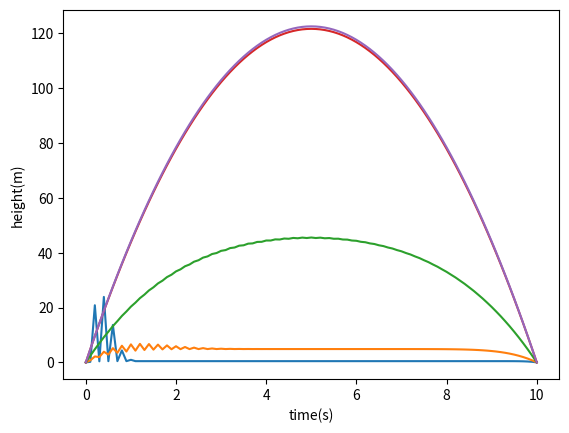

Source code (Python):
import numpy as np
import matplotlib.pyplot as plt

g = 9.8
N = 100
Np = N+1
a = 0 
b = 10
h = (b-a)/N
target = 1e-10

x = 500*np.ones(Np,float)

x[0] = 0
x[N] = 0
xp = np.zeros(Np,float)
gh2 = g*h*h
flag = True
counter = 0
divider = 10

while flag:
  flag = False
  counter += 1

  for i in range(1,N):
    xp[i] = 0.5*(x[i+1]+x[i-1]+gh2)
    if flag == False:
      if abs (xp[i]-x[i])>target:

        flag = True

      x = 1.0*xp
      if counter%divider ==0:
        plt.plot(np.arange(a,b+h,h),x)
        divider *= 10 

plt.plot(np.arange(a,b+h,h),x)
plt.xlabel("time(s)")
plt.ylabel("height(m)")
plt.show
